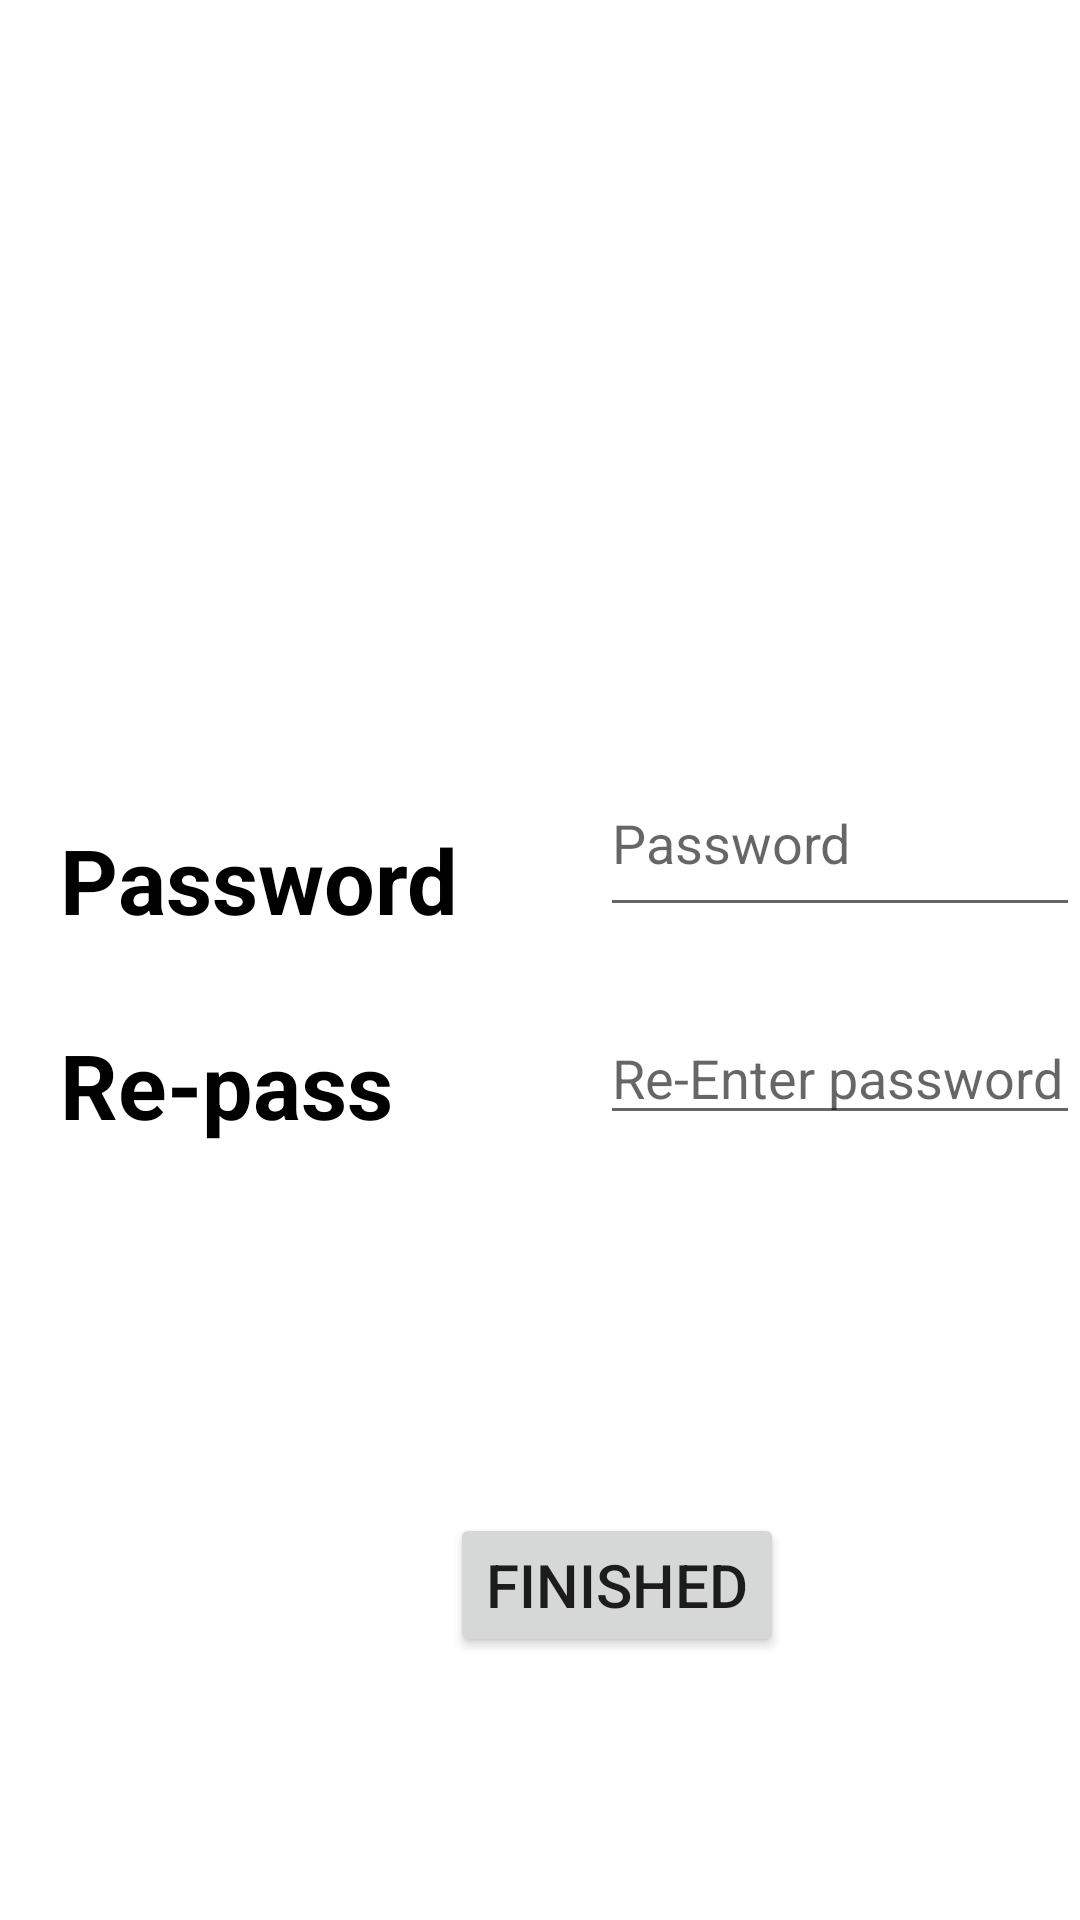

Reconstruct the res/layout file that produces this screen, plus the resources it refers to.
<!-- AndroidManifest.xml: application theme Theme.Jua -->
<!-- res/layout/activity_resetpass.xml -->
<?xml version="1.0" encoding="utf-8"?>
<RelativeLayout
    xmlns:android="http://schemas.android.com/apk/res/android"
    xmlns:app="http://schemas.android.com/apk/res-auto"
    xmlns:tools="http://schemas.android.com/tools"
    android:layout_width="match_parent"
    android:layout_height="match_parent"
    android:background="@color/colorBackground"
    tools:context=".LogIn">


    <ImageView
        android:id="@+id/SETlog"
        android:layout_width="170dp"
        android:layout_height="170dp"
        android:layout_marginStart="100sp"
        android:layout_marginTop="50sp"
        android:src="@drawable/police" />

    <EditText
        android:layout_width="191dp"
        android:layout_height="59dp"
        android:id="@+id/SETPASS"
        android:layout_below="@+id/SETlog"
        android:layout_marginStart="200sp"
        android:hint="Password"
        android:layout_marginTop="30sp" />

    <TextView
        android:id="@+id/SETPASSW"
        android:layout_width="wrap_content"
        android:layout_height="wrap_content"
        android:layout_below="@+id/SETlog"
        android:layout_marginStart="20dp"
        android:layout_marginTop="53dp"
        android:text="Password"
        android:textColor="@color/black"
        android:textSize="30sp"
        android:textStyle="bold" />

    <EditText
        android:id="@+id/SETpassRE"
        android:layout_width="184dp"
        android:layout_height="wrap_content"
        android:layout_below="@+id/SETPASS"
        android:hint="Re-Enter password"
        android:layout_marginStart="200sp"
        android:layout_marginTop="28dp" />

    <TextView
        android:id="@+id/SETPASSWORD"
        android:layout_width="142dp"
        android:layout_height="50dp"
        android:layout_below="@+id/SETPASSW"
        android:layout_marginStart="20dp"
        android:layout_marginTop="28dp"
        android:text="Re-pass"
        android:textColor="@color/black"
        android:textSize="30sp"
        android:textStyle="bold" />

    <Button
        android:id="@+id/SETenter"
        android:layout_width="wrap_content"
        android:layout_height="wrap_content"
        android:layout_below="@+id/SETPASSWORD"
        android:layout_marginTop="113dp"
        android:textSize="20sp"
        android:layout_marginStart="150sp"
        android:text="Finished" />



</RelativeLayout>
<!-- resources referenced by this layout -->
<resources>
  <style name="Theme.Jua" parent="Theme.MaterialComponents.DayNight.DarkActionBar">
          
          <item name="colorPrimary">@color/purple_500</item>
          <item name="colorPrimaryVariant">@color/purple_700</item>
          <item name="colorOnPrimary">@color/white</item>
          
          <item name="colorSecondary">@color/teal_200</item>
          <item name="colorSecondaryVariant">@color/teal_700</item>
          <item name="colorOnSecondary">@color/black</item>
          
          <item name="android:statusBarColor" tools:targetApi="l">?attr/colorPrimaryVariant</item>
          
      </style>
  <!-- not gathered from this repository: default colours our renderer supplied (Android Studio template values) -->
  <color name="purple_500">#FF6200EE</color>
  <color name="purple_700">#FF3700B3</color>
  <color name="teal_200">#FF03DAC5</color>
  <color name="teal_700">#FF018786</color>
  <color name="black">#FF000000</color>
  <color name="white">#FFFFFFFF</color>
</resources>
